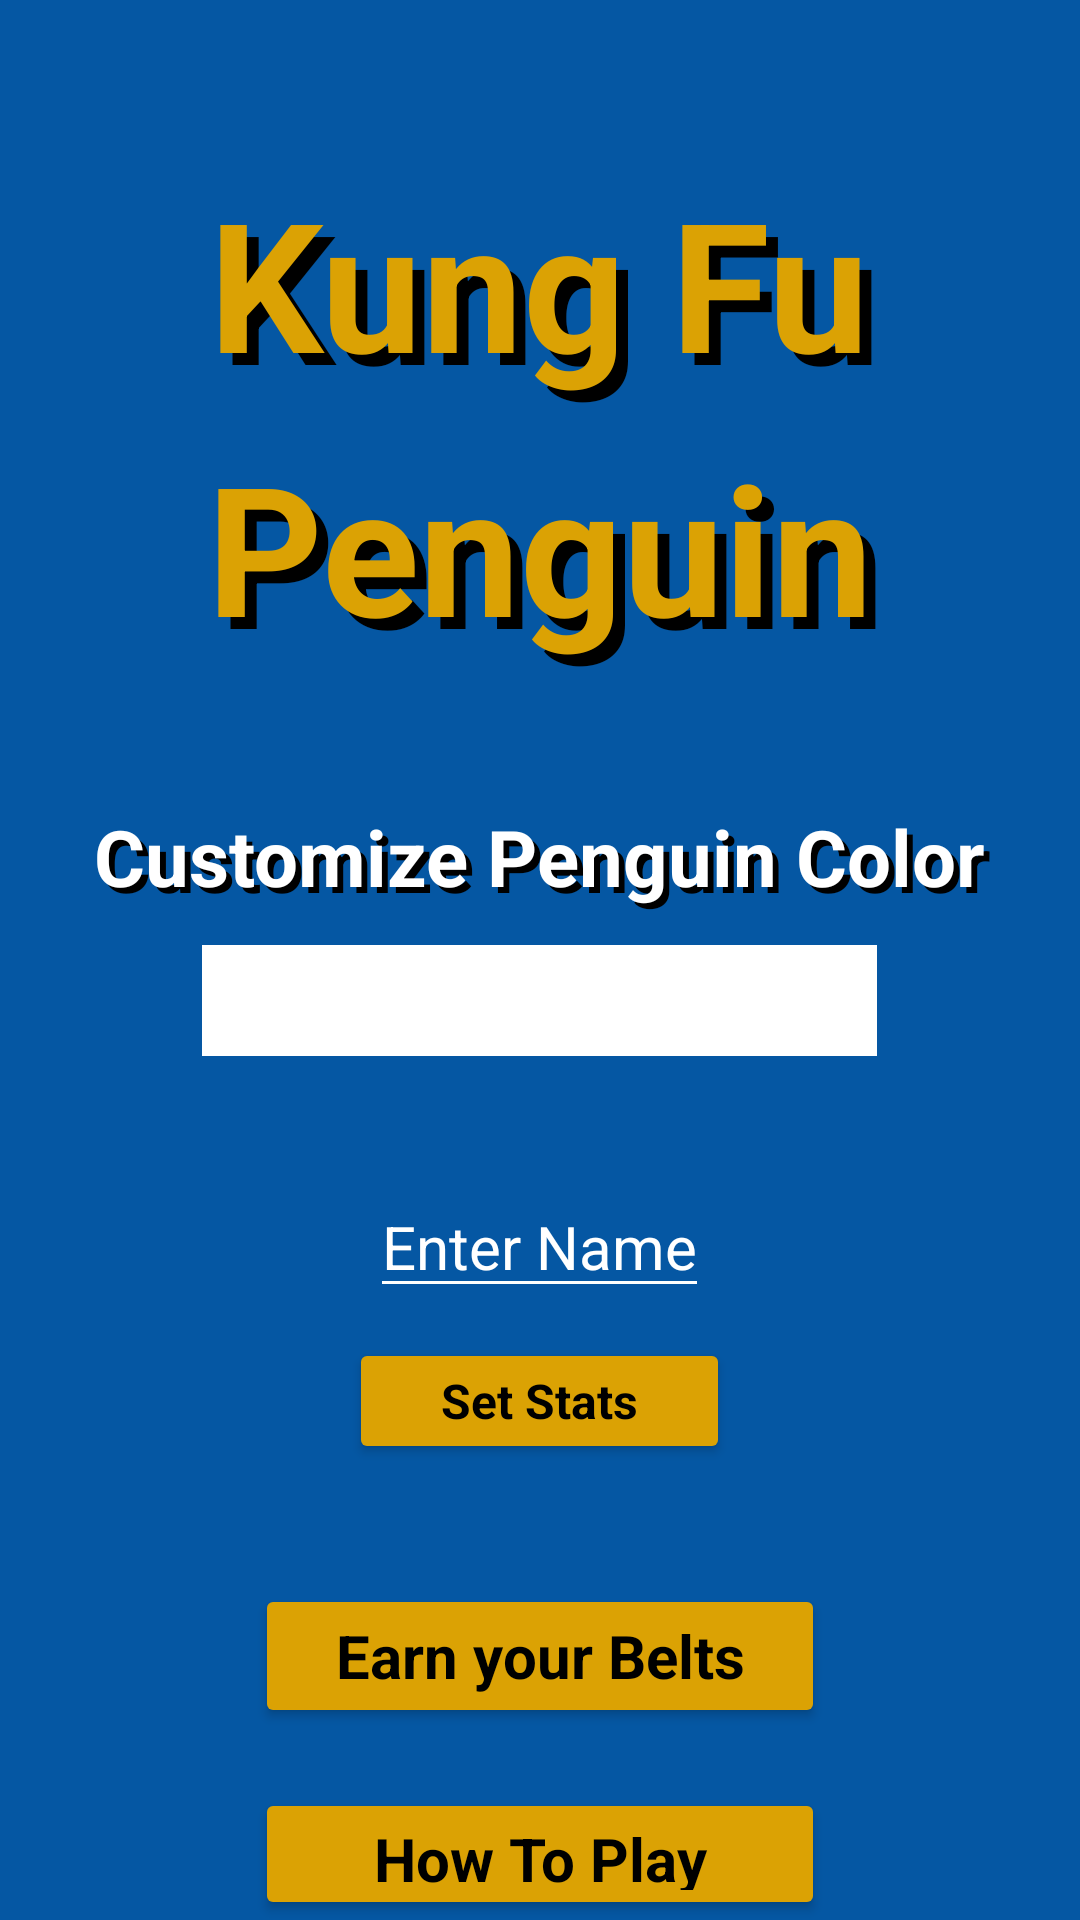

This screen was rendered from an Android layout file. Write that file and the resources it references.
<!-- AndroidManifest.xml: application theme Theme.KungFuPenguin -->
<!-- res/layout/activity_main.xml -->
<?xml version="1.0" encoding="utf-8"?>
<RelativeLayout  xmlns:android="http://schemas.android.com/apk/res/android"
    xmlns:app="http://schemas.android.com/apk/res-auto"
    xmlns:tools="http://schemas.android.com/tools"
    android:id="@+id/main"
    android:layout_width="match_parent"
    android:layout_height="match_parent"
    android:background="@color/backgroundBlue"
    tools:context=".MainActivity">


    <FrameLayout
        android:id="@+id/kungFu"
        android:layout_width="wrap_content"
        android:layout_height="wrap_content"
        android:layout_gravity="center"
        android:layout_centerHorizontal="true"
        android:layout_marginTop="50dp"
        android:layout_alignParentTop="true">

        
        <TextView
            android:id="@+id/gameOverShadow"
            android:text="Kung Fu"
            style="@style/HeaderShadow"/>

        
        <TextView
            android:id="@+id/gameOverMain"
            android:text="Kung Fu"
            style="@style/Header" />
    </FrameLayout>

    <FrameLayout
        android:id="@+id/Penguin"
        android:layout_width="wrap_content"
        android:layout_height="wrap_content"
        android:layout_gravity="center"
        android:layout_centerHorizontal="true"
        android:layout_below="@id/kungFu">

        
        <TextView
            android:id="@+id/Penguinshad"
            android:text="Penguin"
            style="@style/HeaderShadow"/>

        
        <TextView
            android:id="@+id/penword"
            android:text="Penguin"
            style="@style/Header" />
    </FrameLayout>


    <FrameLayout
        android:id="@+id/color"
        android:layout_width="wrap_content"
        android:layout_height="wrap_content"
        android:layout_gravity="center"
        android:layout_centerHorizontal="true"
        android:layout_below="@id/Penguin"
        android:layout_marginTop="40dp">

        
        <TextView
            android:id="@+id/shad"
            android:text="Customize Penguin Color"
            style="@style/textshadow" />

        
        <TextView
            android:id="@+id/colorhed"
            android:text="Customize Penguin Color"
            style="@style/text"/>
    </FrameLayout>

    <Spinner
        android:id="@+id/Color_spinner"
        android:layout_width="225dp"
        android:layout_height="37dp"
        android:background="@color/white"
        android:gravity="center"
        android:textAlignment="center"
        android:layout_centerHorizontal="true"
        android:layout_marginTop="10dp"
        android:layout_below="@id/color"/>

    <EditText
        android:id="@+id/Enter_Name"
        android:layout_width="wrap_content"
        android:layout_height="wrap_content"
        android:backgroundTint="@color/white"
        android:hint="Enter Name"
        android:textColor="@color/white"
        android:textColorHint="@color/white"
        android:textSize="20sp"
        android:layout_centerHorizontal="true"
        android:layout_marginTop="40dp"
        android:layout_below="@id/Color_spinner"
        />

    <Button
        android:id="@+id/setName"
        style="@style/buttons"
        android:layout_width="127dp"
        android:layout_height="42dp"
        android:text="Set Stats"
        android:textSize="16sp"
        android:layout_marginTop="10dp"
        android:layout_below="@id/Enter_Name"/>

    <Button
        android:id="@+id/Instructions"
        style="@style/buttons"
        android:text="How To Play"
        android:layout_height="wrap_content"
        android:layout_below="@id/Earn_Belts"
        android:layout_marginTop="20dp"/>

    <Button
        android:id="@+id/Earn_Belts"
        style="@style/buttons"
        android:layout_height="wrap_content"
        android:text="Earn your Belts"
        android:layout_below="@id/setName"
        android:layout_marginTop="40dp" />

</RelativeLayout >
<!-- resources referenced by this layout -->
<resources>
  <color name="backgroundBlue">#0557a3</color>
  <color name="white">#FFFFFFFF</color>
  <style name="Header" parent="Theme.AppCompat.Light.DarkActionBar">
          
          <item name="android:textSize">60sp</item>
          <item name="android:layout_width">wrap_content</item>
          <item name="android:layout_height">wrap_content</item>
          <item name="android:textColor">@color/orange</item>
          <item name="android:textStyle">bold</item>
          <item name="android:layout_gravity">center</item>
      </style>
  <style name="HeaderShadow" parent="Theme.AppCompat.Light.DarkActionBar">
          
          <item name="android:textSize">60sp</item>
          <item name="android:layout_width">wrap_content</item>
          <item name="android:layout_height">wrap_content</item>
          <item name="android:textColor">@color/black</item>
          <item name="android:textStyle">bold</item>
          <item name="android:layout_marginLeft">8dp</item>
          <item name="android:layout_marginTop">8dp</item>
      </style>
  <style name="buttons" parent="Theme.AppCompat.Light.DarkActionBar">
          
          <item name="android:textSize">20sp</item>
          <item name="android:layout_width">190dp</item>
          <item name="android:layout_height">50dp</item>
          <item name="android:textColor">@color/black</item>
          <item name="android:textStyle">bold</item>
          <item name="android:layout_gravity">center</item>
          <item name="android:backgroundTint">@color/orange</item>
          <item name="android:layout_centerHorizontal">true</item>
      </style>
  <style name="text" parent="Theme.AppCompat.Light.DarkActionBar">
          
          <item name="android:textSize">26sp</item>
          <item name="android:layout_width">wrap_content</item>
          <item name="android:layout_height">wrap_content</item>
          <item name="android:textColor">@color/white</item>
          <item name="android:textStyle">bold</item>
          <item name="android:layout_gravity">center</item>
      </style>
  <style name="textshadow" parent="Theme.AppCompat.Light.DarkActionBar">
          
          <item name="android:textSize">26sp</item>
          <item name="android:layout_width">wrap_content</item>
          <item name="android:layout_height">wrap_content</item>
          <item name="android:textColor">@color/black</item>
          <item name="android:textStyle">bold</item>
          <item name="android:layout_marginLeft">4dp</item>
          <item name="android:layout_marginTop">4dp</item>
      </style>
  <style name="Theme.KungFuPenguin" parent="Base.Theme.KungFuPenguin" />
  <color name="orange">#dba204</color>
  <color name="black">#FF000000</color>
  <style name="Base.Theme.KungFuPenguin" parent="Theme.Material3.DayNight.NoActionBar">
          
          
      </style>
</resources>
